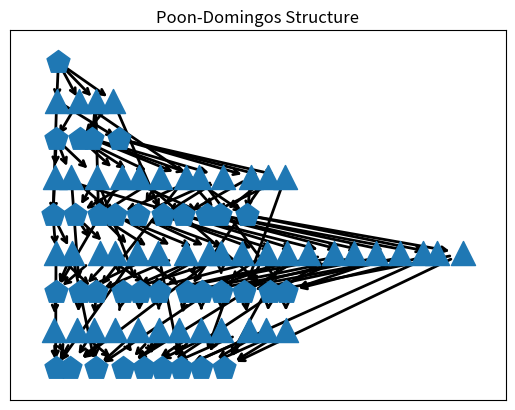

Reproduce this figure in Python.
import numpy as np
import networkx as nx
from itertools import count


class EiNetAddress:
    """
    Address of a PC node to its EiNet implementation.

    In EiNets, each layer implements a tensor of log-densities of shape
        (batch_size, vector_length, num_nodes)
    All DistributionVector's, which are either vectors of leaf distributions (exponential families) or vectors of
    sum nodes, uniquely correspond to some slice of the log-density tensor of some layer, where we slice the last axis.

    EiNetAddress stores the "address" of the implementation in the EinsumNetwork.
    """
    def __init__(self, layer=None, idx=None, replica_idx=None):
        """
        :param layer: which layer implements this node?
        :param idx: which index does the node have in the the layers log-density tensor?
        :param replica_idx: this is solely for the input layer -- see ExponentialFamilyArray and FactorizedLeafLayer.
                            These two layers implement all leaves in parallel. To this end we need "enough leaves",
                            which is achieved to make a sufficiently large "block" of input distributions.
                            The replica_idx indicates in which slice of the ExponentialFamilyArray a leaf is
                            represented.
        """
        self.layer = layer
        self.idx = idx
        self.replica_idx = replica_idx


class DistributionVector:
    """
    Represents either a vectorized leaf or a vectorized sum node in the PC.

    To construct a PC, we simply use the DiGraph (directed graph) class of networkx.
    """
    # we assign each object a unique id.
    _id_counter = count(0)

    def __init__(self, scope):
        """
        :param scope: the scope of this node
        """
        self.scope = tuple(sorted(scope))
        self.num_dist = None
        self.einet_address = EiNetAddress()
        self.id = next(self._id_counter)

    def __lt__(self, other):
        if type(other) == Product:
            return True
        else:
            return (self.scope, self.id) < (other.scope, other.id)


class Product:
    """
    Represents a (cross-)product in the PC.

    To construct a PC, we simply use the DiGraph (directed graph) class of networkx.
    """
    # we assign each object a unique id.
    _id_counter = count(0)

    def __init__(self, scope):
        self.scope = tuple(sorted(scope))
        self.id = next(self._id_counter)

    def __lt__(self, other):
        if type(other) == DistributionVector:
            return False
        else:
            return (self.scope, self.id) < (other.scope, other.id)


def check_if_is_partition(X, P):
    """
    Checks if P represents a partition of X.

    :param X: some iterable representing a set of objects.
    :param P: some iterable of iterables, representing a set of sets.
    :return: True of P is a partition of X
                 i) union over P is X
                 ii) sets in P are non-overlapping
    """
    P_as_sets = [set(p) for p in P]
    union = set().union(*[set(p) for p in P_as_sets])
    non_overlapping = len(union) == sum([len(p) for p in P_as_sets])
    return set(X) == union and non_overlapping


def check_graph(graph):
    """
    Check if a graph satisfies our requirements for PC graphs.

    :param graph:
    :return: True/False (bool), string description
    """

    contains_only_PC_nodes = all([type(n) == DistributionVector or type(n) == Product for n in graph.nodes()])

    is_DAG = nx.is_directed_acyclic_graph(graph)
    is_connected = nx.is_connected(graph.to_undirected())

    sums = get_sums(graph)
    products = get_products(graph)

    products_one_parents = all([len(list(graph.predecessors(p))) == 1 for p in products])
    products_two_children = all([len(list(graph.successors(p))) == 2 for p in products])

    sum_to_products = all([all([type(p) == Product for p in graph.successors(s)]) for s in sums])
    product_to_dist = all([all([type(s) == DistributionVector for s in graph.successors(p)]) for p in products])
    alternating = sum_to_products and product_to_dist

    proper_scope = all([len(n.scope) == len(set(n.scope)) for n in graph.nodes()])
    smooth = all([all([p.scope == s.scope for p in graph.successors(s)]) for s in sums])
    decomposable = all([check_if_is_partition(p.scope, [s.scope for s in graph.successors(p)]) for p in products])

    check_passed = contains_only_PC_nodes \
                   and is_DAG \
                   and is_connected \
                   and products_one_parents \
                   and products_two_children \
                   and alternating \
                   and proper_scope \
                   and smooth \
                   and decomposable

    msg = ''
    if check_passed:
        msg += 'Graph check passed.\n'
    if not contains_only_PC_nodes:
        msg += 'Graph does not only contain DistributionVector or Product nodes.\n'
    if not is_connected:
        msg += 'Graph not connected.\n'
    if not products_one_parents:
        msg += 'Products do not have exactly one parent.\n'
    if not products_two_children:
        msg += 'Products do not have exactly two children.\n'
    if not alternating:
        msg += 'Graph not alternating.\n'
    if not proper_scope:
        msg += 'Scope is not proper.\n'
    if not smooth:
        msg += 'Graph is not smooth.\n'
    if not decomposable:
        msg += 'Graph is not decomposable.\n'

    return check_passed, msg.rstrip()


def get_roots(graph):
    return [n for n, d in graph.in_degree() if d == 0]


def get_sums(graph):
    return [n for n, d in graph.out_degree() if d > 0 and type(n) == DistributionVector]


def get_products(graph):
    return [n for n in graph.nodes() if type(n) == Product]


def get_leaves(graph):
    return [n for n, d in graph.out_degree() if d == 0]


def get_distribution_nodes_by_scope(graph, scope):
    scope = tuple(sorted(scope))
    return [n for n in graph.nodes if type(n) == DistributionVector and n.scope == scope]


def partition_on_node(graph, node, scope_partition):
    """
    Helper routine to extend the graph.

    Takes a node and adds a new product child to it. Furthermore, as children of the product, it adds new
    DistributionVector nodes with scopes as prescribed in scope_partition (must be a proper partition of the node's
    scope).

    :param graph: PC graph (DiGraph)
    :param node: node in the graph (DistributionVector)
    :param scope_partition: partition of the node's scope
    :return: the product and a list if the product's children
    """

    if not check_if_is_partition(node.scope, scope_partition):
        raise AssertionError("Not a partition.")

    product = Product(node.scope)
    graph.add_edge(node, product)
    product_children = [DistributionVector(scope) for scope in scope_partition]
    for c in product_children:
        graph.add_edge(product, c)

    return product, product_children


def randomly_partition_on_node(graph, node, num_parts=2, proportions=None, rand_state=None):
    """
    Calls partition_on_node with a random partition -- used for random binary trees (RAT-SPNs).

    :param graph: PC graph (DiGraph)
    :param node: node in the graph (DistributionVector)
    :param num_parts: number of parts in the partition (int)
    :param proportions: split proportions (list of numbers)
    :param rand_state: numpy random_state to use for random split; if None the default numpy random state is used
    :return: the product and a list if the products children
    """
    if proportions is not None:
        if num_parts is None:
            num_parts = len(proportions)
        else:
            if len(proportions) != num_parts:
                raise AssertionError("proportions should have num_parts elements.")
        proportions = np.array(proportions).astype(np.float64)
    else:
        proportions = np.ones(num_parts).astype(np.float64)

    if num_parts > len(node.scope):
        raise AssertionError("Cannot split scope of length {} into {} parts.".format(len(node.scope), num_parts))

    proportions /= proportions.sum()
    if rand_state is not None:
        permutation = list(rand_state.permutation(list(node.scope)))
    else:
        permutation = list(np.random.permutation(list(node.scope)))

    child_indices = []
    for p in range(num_parts):
        p_len = int(np.round(len(permutation) * proportions[0]))
        p_len = min(max(p_len, 1), p + 1 + len(permutation) - num_parts)
        child_indices.append(permutation[0:p_len])
        permutation = permutation[p_len:]
        proportions = proportions[1:]
        proportions /= proportions.sum()

    return partition_on_node(graph, node, child_indices)


def random_binary_trees(num_var, depth, num_repetitions):
    """
    Generate a PC graph via several random binary trees -- RAT-SPNs.

    See
        Random sum-product networks: A simple but effective approach to probabilistic deep learning
        Robert Peharz, Antonio Vergari, Karl Stelzner, Alejandro Molina, Xiaoting Shao, Martin Trapp, Kristian Kersting,
        Zoubin Ghahramani
        UAI 2019

    :param num_var: number of random variables (int)
    :param depth: splitting depth (int)
    :param num_repetitions: number of repetitions (int)
    :return: generated graph (DiGraph)
    """
    graph = nx.DiGraph()
    root = DistributionVector(range(num_var))
    graph.add_node(root)

    for repetition in range(num_repetitions):
        cur_nodes = [root]
        for d in range(depth):
            child_nodes = []
            for node in cur_nodes:
                _, cur_child_nodes = randomly_partition_on_node(graph, node, 2)
                child_nodes += cur_child_nodes
            cur_nodes = child_nodes
        for node in cur_nodes:
            node.einet_address.replica_idx = repetition

    return graph


def cut_hypercube(hypercube, axis, pos):
    """
    Helper routine for Poon-Domingos (PD) structure. Cuts a discrete hypercube into two sub-hypercubes.

    A hypercube is represented as a tuple (l, r), where l and r are tuples of ints, representing discrete coordinates.
    For example ((0, 0), (10, 8)) represents a 2D hypercube (rectangle) whose upper-left coordinate is (0, 0) and its
    lower-right coordinate (10, 8). Note that upper, lower, left, right are arbitrarily assigned terms here.

    This function cuts a given hypercube in a given axis at a given position.

    :param hypercube: coordinates of the hypercube ((tuple of ints, tuple of ints))
    :param axis: in which axis to cut (int)
    :param pos: at which position to cut (int)
    :return: coordinates of the two hypercubes
    """
    if pos <= hypercube[0][axis] or pos >= hypercube[1][axis]:
        raise AssertionError

    coord_rigth = list(hypercube[1])
    coord_rigth[axis] = pos
    child1 = (hypercube[0], tuple(coord_rigth))

    coord_left = list(hypercube[0])
    coord_left[axis] = pos
    child2 = (tuple(coord_left), hypercube[1])

    return child1, child2


class HypercubeToScopeCache:
    """
    Helper class for Poon-Domingos (PD) structure. Represents a function cache, mapping hypercubes to their unrolled
    scope.

    For example consider the hypercube ((0, 0), (4, 5)), which is a rectangle with 4 rows and 5 columns. We assign
    linear indices to the elements in this rectangle as follows:
        [[ 0  1  2  3  4]
         [ 5  6  7  8  9]
         [10 11 12 13 14]
         [15 16 17 18 19]]
    Similarly, we assign linear indices to higher-dimensional hypercubes, where higher axes toggle faster than lower
    axes. The scope of sub-hypercubes are just the unrolled linear indices. For example, for the rectangle above,
    the sub-rectangle ((1, 2), (4, 5)) has scope (7, 8, 9, 12, 13, 14, 17, 18, 19).

    This class just represents a cached mapping from hypercubes to their scopes.
    """
    def __init__(self):
        self._hyper_cube_to_scope = {}

    def __call__(self, hypercube, shape):
        if hypercube in self._hyper_cube_to_scope:
            return self._hyper_cube_to_scope[hypercube]

        x1 = hypercube[0]
        x2 = hypercube[1]

        if len(x1) != len(x2) or len(x1) != len(shape):
            raise AssertionError
        for i in range(len(shape)):
            if x1[i] < 0 or x2[i] > shape[i]:
                raise AssertionError

        scope = np.zeros(tuple(x2[i] - x1[i] for i in range(len(shape))), np.int64)
        f = 1
        for i, c in enumerate(reversed(range(len(shape)))):
            range_to_add = f * np.array(range(x1[c], x2[c]), np.int64)
            scope += np.reshape(range_to_add, (len(range_to_add),) + i * (1,))
            f *= shape[c]

        scope = tuple(scope.reshape(-1))
        self._hyper_cube_to_scope[hypercube] = scope
        return scope


def poon_domingos_structure(shape, delta, axes=None, max_split_depth=None):
    """
    The PD structure was proposed in
        Sum-Product Networks: A New Deep Architecture
        Hoifung Poon, Pedro Domingos
        UAI 2011
    and generates a PC structure for random variables which can be naturally arranged on discrete grids, like images.

    This function implements PD structure, generalized to grids of arbitrary dimensions: 1D (e.g. sequences),
    2D (e.g. images), 3D (e.g. video), ...
    Here, these grids are called hypercubes, and represented via two coordinates, corresponding to the corner with
    lowest coordinates and corner with largest coordinates.
    For example,
        ((1,), (5,)) is a 1D hypercube ranging from 1 to 5
        ((2,3), (7,7)) is a 2D hypercube ranging from 2 to 7 for the first axis, and from 3 to 7 for the second axis.

    Each coordinate in a hypercube/grid corresponds to a random variable (RVs). The argument shape determines the
    overall hypercube. For example, shape = (28, 28) corresponds to a 2D hypercube containing 28*28 = 784 random
    variables. This would be appropriate, for example, to model MNIST images. The overall hypercube has coordinates
    ((0, 0), (28, 28)). We index the RVs with a linear index, which toggles fastest for higher axes. For example, a
    (5, 5) hypercube gets linear indices
        [[ 0  1  2  3  4]
         [ 5  6  7  8  9]
         [10 11 12 13 14]
         [15 16 17 18 19]
         [20 21 22 23 24]]  ->   (0, 1, 2, 3, ..., 21, 22, 23, 24)

    Sum nodes and leaves in PCs correspond to sub-hypercubes, and the corresponding unrolled linear indices serve as
    scope for these PC nodes. For example, the sub-hypercube ((1, 2), (4, 5)) of the (5, 5) hypercube above gets scope
        [[ 7  8  9]
         [12 13 14]
         [17 18 19]]   ->   (7, 8, 9, 12, 13, 14, 17, 18, 19)

    The PD structure starts with a single sum node corresponding to the overall hypercube. Then, it recursively splits
    the hypercube using axis-aligned cuts. A cut corresponds to a product node, and the split parts correspond again to
    sums or leaves.
    Regions are split in several ways, by displacing the cut point by some delta. Note that sub-hypercubes can
    typically be obtained by different ways to cut. For example, splitting

        [[ 0  1  2  3  4]
         [ 5  6  7  8  9]
         [10 11 12 13 14]
         [15 16 17 18 19]
         [20 21 22 23 24]]

    into

    [[ 0  1]    |   [[ 2  3  4]
     [ 5  6]    |    [ 7  8  9]
     [10 11]    |    [12 13 14]
     [15 16]    |    [17 18 19]
     [20 21]]   |    [22 23 24]]

    and then splitting the left hypercube into

    [[ 0  1]
     [ 5  6]]
    ----------
    [[10 11]
     [15 16]
     [20 21]]

    Gives us the hypercube with scope (0, 1, 5, 6). Alternatively, we could also cut

    [[0 1 2 3 4]
     [5 6 7 8 9]]
    -------------------
    [[10 11 12 13 14]
     [15 16 17 18 19]
     [20 21 22 23 24]]

    and then cut the upper hypercube into

    [[0 1]   |  [[2 3 4]
     [5 6]]  |   [7 8 9]]

    which again gives us the hypercube with scope (0, 1, 5, 6). Thus, we obtained the same hypercube, (0, 1, 5, 6),
    via two (in in general more) alternative cutting processes. What is important is that this hypercube is
    *not duplicated*, but we re-use it when we re-encounter it. In PCs, this means that the sum node associated with
    (0, 1, 5, 6) becomes a shared child of many product nodes. This sharing yields PC structures, which resemble a bit
    convolutional structures. Thus, the PD structure has arguably a suitable inductive bias for array-shaped data.

    The displacement of the cutting points is governed via argument delta. We can also specify multiple deltas, and
    also different delta values for different axes. We first compute all cutting points on the overall hypercube, for
    each specified delta and each axis. When we encounter a hypercube in the recursive splitting process, we consider
    each axis and split it on all cutting points corresponding to the coarsest delta.

    :param shape: shape of the overall hypercube (tuple of ints)
    :param delta: determines the displacement of cutting points.
                  numerical: a single displacement value, applied to all axes.
                  list of numerical: several displacement values, applied to all axes.
                  list of list of numerical: several displacement values, specified for each individual axis.
                                             in this case, the outer list must be of same length as axes.
    :param axes: which axes are subject to cutting? (tuple of ints)
                 For example, if shape = (5, 5) (2DGrid), then axes = (0,) means that we only cut along the first axis.
                 Can be None, in which case all axes are subject to cutting.
    :param max_split_depth: maximal depth for the recursive split process (int)
    :return: PC graph (DiGraph)
    """
    shape = tuple(shape)
    if any([type(s) != int for s in shape]):
        raise TypeError("Elements in shape must be ints.")

    if axes is None:
        axes = list(range(len(shape)))

    try:
        delta = list(delta)
    except TypeError:
        delta = [delta]

    for c in range(len(delta)):
        try:
            delta[c] = list(delta[c])
            if len(delta[c]) != len(axes):
                raise AssertionError("Each delta must either be list of length len(axes), or numeric.")
        except TypeError:
            delta[c] = [float(delta[c])] * len(axes)

    if any([dd < 1. for d in delta for dd in d]):
        raise AssertionError('Any delta must be >= 1.0.')

    sub_shape = tuple(s for c, s in enumerate(shape) if c in axes)
    global_cut_points = []
    for dd in delta:
        cur_global_cur_points = []
        for s, d in zip(sub_shape, dd):
            num_cuts = int(np.floor(float(s - 1) / d))
            cps = [int(np.ceil((i + 1) * d)) for i in range(num_cuts)]
            cur_global_cur_points.append(cps)
        global_cut_points.append(cur_global_cur_points)

    hypercube_to_scope = HypercubeToScopeCache()
    hypercube = ((0,) * len(shape), shape)
    hypercube_scope = hypercube_to_scope(hypercube, shape)

    graph = nx.DiGraph()
    root = DistributionVector(hypercube_scope)
    graph.add_node(root)

    Q = [hypercube]
    depth_dict = {hypercube_scope: 0}

    while Q:
        hypercube = Q.pop(0)
        hypercube_scope = hypercube_to_scope(hypercube, shape)
        depth = depth_dict[hypercube_scope]
        if max_split_depth is not None and depth >= max_split_depth:
            continue

        node = get_distribution_nodes_by_scope(graph, hypercube_scope)
        if len(node) != 1:
            raise AssertionError("Node not found or duplicate.")
        node = node[0]

        found_cut_on_level = False
        for cur_global_cut_points in global_cut_points:
            if found_cut_on_level:
                break
            for ac, axis in enumerate(axes):
                cut_points = [c for c in cur_global_cut_points[ac] if hypercube[0][axis] < c < hypercube[1][axis]]
                if len(cut_points) > 0:
                    found_cut_on_level = True

                for idx in cut_points:
                    child_hypercubes = cut_hypercube(hypercube, axis, idx)
                    child_nodes = []
                    for c_cube in child_hypercubes:
                        c_scope = hypercube_to_scope(c_cube, shape)
                        c_node = get_distribution_nodes_by_scope(graph, c_scope)
                        if len(c_node) > 1:
                            raise AssertionError("Duplicate node.")
                        if len(c_node) == 1:
                            c_node = c_node[0]
                        else:
                            c_node = DistributionVector(c_scope)
                            depth_dict[c_scope] = depth + 1
                            Q.append(c_cube)
                        child_nodes.append(c_node)

                    product = Product(node.scope)
                    graph.add_edge(node, product)
                    for c_node in child_nodes:
                        graph.add_edge(product, c_node)

    for node in get_leaves(graph):
        node.einet_address.replica_idx = 0

    return graph


def topological_layers(graph):
    """
    Arranging the PC graph in topological layers -- see Algorithm 1 in the paper.

    :param graph: the PC graph (DiGraph)
    :return: list of layers, alternating between DistributionVector and Product layers (list of lists of nodes).
    """
    visited_nodes = set()
    layers = []

    sums = list(sorted(get_sums(graph)))
    products = list(sorted(get_products(graph)))
    leaves = list(sorted(get_leaves(graph)))

    num_internal_nodes = len(sums) + len(products)

    while len(visited_nodes) != num_internal_nodes:
        sum_layer = [s for s in sums if s not in visited_nodes and all([p in visited_nodes for p in graph.predecessors(s)])]
        sum_layer = sorted(sum_layer)
        layers.insert(0, sum_layer)
        visited_nodes.update(sum_layer)

        product_layer = [p for p in products if p not in visited_nodes and all([s in visited_nodes for s in graph.predecessors(p)])]
        product_layer = sorted(product_layer)
        layers.insert(0, product_layer)
        visited_nodes.update(product_layer)

    layers.insert(0, leaves)
    return layers


def plot_graph(graph):
    """
    Plots the PC graph.

    :param graph: the PC graph (DiGraph)
    :return: None
    """
    pos = {}
    layers = topological_layers(graph)
    for i, layer in enumerate(layers):
        for j, item in enumerate(layer):
            pos[item] = np.array([float(j) - 0.25 + 0.5 * np.random.rand(), float(i)])

    distributions = [n for n in graph.nodes if type(n) == DistributionVector]
    products = [n for n in graph.nodes if type(n) == Product]
    node_sizes = [3 + 10 * i for i in range(len(graph))]

    nx.draw_networkx_nodes(graph, pos, distributions, node_shape='p')
    nx.draw_networkx_nodes(graph, pos, products, node_shape='^')
    nx.draw_networkx_edges(graph, pos, node_size=node_sizes, arrowstyle='->', arrowsize=10, width=2)


# run to see some usage examples
if __name__ == '__main__':

    import matplotlib.pyplot as plt

    # graph = random_binary_trees(7, 2, 3)
    # _, msg = check_graph(graph)
    # print(msg)

    # plt.figure(1)
    # plt.clf()
    # plt.title("Random binary tree (RAT-SPN)")
    # plot_graph(graph)
    # plt.show()

    # print()

    graph = poon_domingos_structure((3, 3), delta=1, max_split_depth=None)
    _, msg = check_graph(graph)
    print(msg)
    plt.figure(1)
    plt.clf()
    plt.title("Poon-Domingos Structure")
    plot_graph(graph)
    plt.show()
